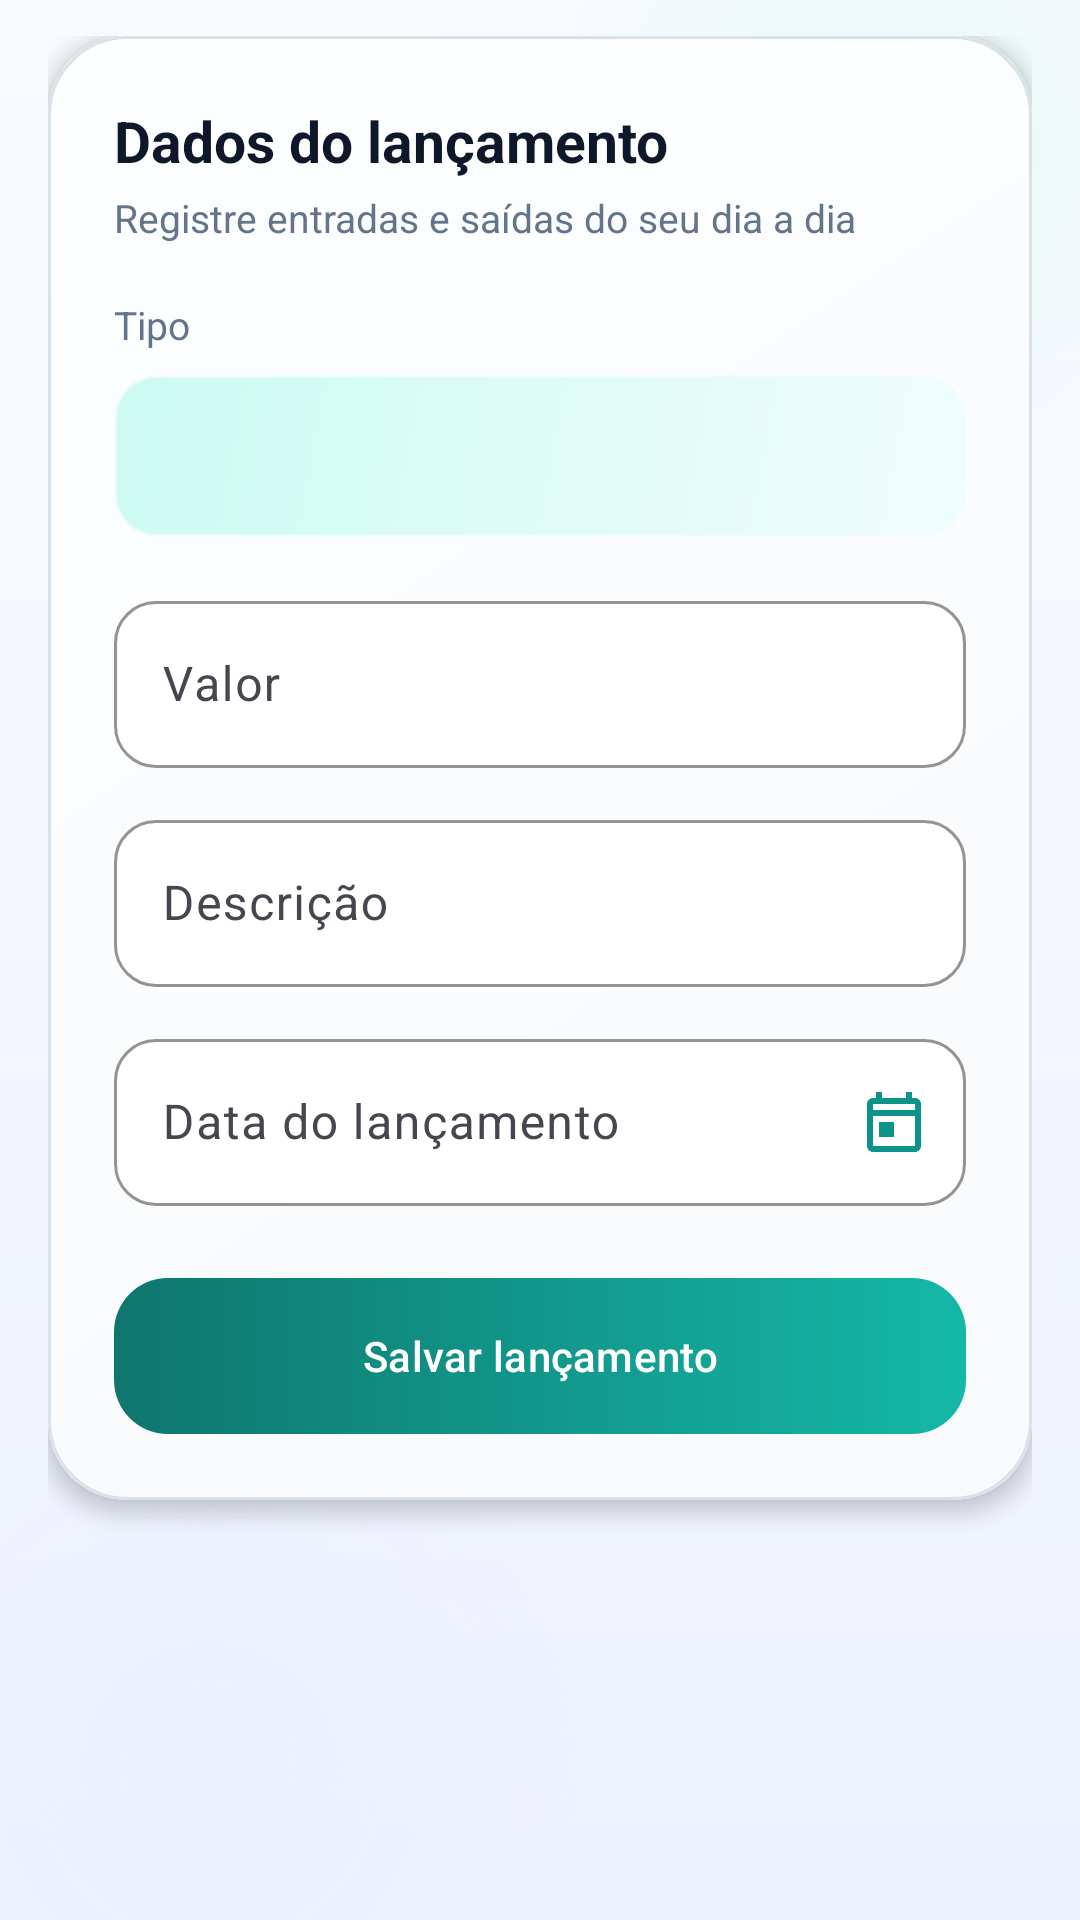

This screen was rendered from an Android layout file. Write that file and the resources it references.
<!-- AndroidManifest.xml: application theme Theme.FluxoCaixa -->
<!-- res/layout/fragment_lancamento.xml -->
<?xml version="1.0" encoding="utf-8"?>
<ScrollView xmlns:android="http://schemas.android.com/apk/res/android"
    xmlns:app="http://schemas.android.com/apk/res-auto"
    android:id="@+id/scrollLancamento"
    android:layout_width="match_parent"
    android:layout_height="match_parent"
    android:background="@drawable/bg_screen"
    android:clipToPadding="false"
    android:fillViewport="true"
    android:paddingStart="@dimen/spacing_screen_horizontal"
    android:paddingTop="@dimen/spacing_screen_vertical"
    android:paddingEnd="@dimen/spacing_screen_horizontal"
    android:paddingBottom="@dimen/spacing_screen_vertical">

    <LinearLayout
        android:layout_width="match_parent"
        android:layout_height="wrap_content"
        android:orientation="vertical">

        <com.google.android.material.card.MaterialCardView
            android:layout_width="match_parent"
            android:layout_height="wrap_content"
            app:cardBackgroundColor="@android:color/transparent"
            app:cardCornerRadius="26dp"
            app:cardElevation="4dp"
            app:strokeWidth="0dp">

            <LinearLayout
                android:layout_width="match_parent"
                android:layout_height="wrap_content"
                android:background="@drawable/bg_form_card"
                android:orientation="vertical"
                android:padding="22dp">

                <TextView
                    android:layout_width="wrap_content"
                    android:layout_height="wrap_content"
                    android:text="@string/formulario_titulo"
                    android:textColor="@color/on_surface"
                    android:textSize="19sp"
                    android:textStyle="bold" />

                <TextView
                    android:layout_width="wrap_content"
                    android:layout_height="wrap_content"
                    android:layout_marginTop="4dp"
                    android:layout_marginBottom="18dp"
                    android:text="@string/subtitulo_lancamento"
                    android:textColor="@color/on_surface_variant"
                    android:textSize="13sp" />

                <TextView
                    android:layout_width="wrap_content"
                    android:layout_height="wrap_content"
                    android:text="@string/label_tipo"
                    android:textColor="@color/on_surface_variant"
                    android:textSize="13sp" />

                <Spinner
                    android:id="@+id/spinnerTipo"
                    android:layout_width="match_parent"
                    android:layout_height="54dp"
                    android:layout_marginTop="8dp"
                    android:background="@drawable/bg_spinner"
                    android:paddingStart="16dp"
                    android:paddingEnd="16dp" />

                <com.google.android.material.textfield.TextInputLayout
                    style="@style/Widget.FluxoCaixa.TextInputLayout"
                    android:layout_width="match_parent"
                    android:layout_height="wrap_content"
                    android:layout_marginTop="16dp"
                    android:hint="@string/label_valor"
                    app:placeholderText="@string/placeholder_valor"
                    app:prefixText="R$ ">

                    <com.google.android.material.textfield.TextInputEditText
                        android:id="@+id/inputValor"
                        android:layout_width="match_parent"
                        android:layout_height="wrap_content"
                        android:inputType="number" />
                </com.google.android.material.textfield.TextInputLayout>

                <com.google.android.material.textfield.TextInputLayout
                    style="@style/Widget.FluxoCaixa.TextInputLayout"
                    android:layout_width="match_parent"
                    android:layout_height="wrap_content"
                    android:layout_marginTop="12dp"
                    android:hint="@string/label_descricao"
                    app:placeholderText="@string/placeholder_descricao">

                    <com.google.android.material.textfield.TextInputEditText
                        android:id="@+id/inputDescricao"
                        android:layout_width="match_parent"
                        android:layout_height="wrap_content"
                        android:inputType="textCapSentences"
                        android:maxLines="2" />
                </com.google.android.material.textfield.TextInputLayout>

                <com.google.android.material.textfield.TextInputLayout
                    android:id="@+id/layoutData"
                    style="@style/Widget.FluxoCaixa.TextInputLayout"
                    android:layout_width="match_parent"
                    android:layout_height="wrap_content"
                    android:layout_marginTop="12dp"
                    android:hint="@string/label_data"
                    app:endIconDrawable="@drawable/ic_calendar"
                    app:endIconMode="custom"
                    app:endIconTint="@color/primary">

                    <com.google.android.material.textfield.TextInputEditText
                        android:id="@+id/inputData"
                        android:layout_width="match_parent"
                        android:layout_height="wrap_content"
                        android:clickable="true"
                        android:focusable="false" />
                </com.google.android.material.textfield.TextInputLayout>

                <com.google.android.material.button.MaterialButton
                    android:id="@+id/buttonSalvar"
                    android:layout_width="match_parent"
                    android:layout_height="wrap_content"
                    android:layout_marginTop="24dp"
                    android:background="@drawable/bg_button_primary"
                    android:text="@string/acao_salvar"
                    android:textColor="@color/on_primary"
                    app:backgroundTint="@null"
                    app:cornerRadius="18dp"
                    app:rippleColor="#40FFFFFF" />
            </LinearLayout>
        </com.google.android.material.card.MaterialCardView>
    </LinearLayout>
</ScrollView>
<!-- resources referenced by this layout -->
<resources>
  <color name="on_primary">#FFFFFF</color>
  <color name="on_surface">#0F172A</color>
  <color name="on_surface_variant">#64748B</color>
  <color name="primary">#0D9488</color>
  <dimen name="spacing_screen_horizontal">16dp</dimen>
  <dimen name="spacing_screen_vertical">12dp</dimen>
  <!-- drawable bg_button_primary (drawable) -->
  <?xml version="1.0" encoding="utf-8"?>
  <ripple xmlns:android="http://schemas.android.com/apk/res/android"
      android:color="#40FFFFFF">
      <item>
          <shape android:shape="rectangle">
              <gradient
                  android:angle="0"
                  android:endColor="@color/primary_light"
                  android:startColor="@color/primary_dark"
                  android:type="linear" />
              <corners android:radius="18dp" />
          </shape>
      </item>
  </ripple>
  <!-- drawable bg_spinner (drawable) -->
  <?xml version="1.0" encoding="utf-8"?>
  <shape xmlns:android="http://schemas.android.com/apk/res/android"
      android:shape="rectangle">
      <gradient
          android:angle="135"
          android:endColor="#CCFBF1"
          android:startColor="#F0FDFA"
          android:type="linear" />
      <corners android:radius="14dp" />
      <stroke
          android:width="1dp"
          android:color="#99F0FDFA" />
  </shape>
  <!-- drawable ic_calendar (drawable) -->
  <vector xmlns:android="http://schemas.android.com/apk/res/android"
      android:width="24dp"
      android:height="24dp"
      android:viewportWidth="24"
      android:viewportHeight="24">
      <path
          android:fillColor="@color/primary"
          android:pathData="M19,4h-1V2h-2v2H8V2H6v2H5C3.89,4 3,4.9 3,6v14c0,1.1 0.89,2 2,2h14c1.1,0 2,-0.9 2,-2V6C21,4.9 20.1,4 19,4zM19,20H5V10h14V20zM19,8H5V6h14V8zM7,12h5v5H7V12z" />
  </vector>
  <string name="acao_salvar">Salvar lançamento</string>
  <string name="formulario_titulo">Dados do lançamento</string>
  <string name="label_data">Data do lançamento</string>
  <string name="label_descricao">Descrição</string>
  <string name="label_tipo">Tipo</string>
  <string name="label_valor">Valor</string>
  <string name="placeholder_descricao">Ex: Salário, Aluguel</string>
  <string name="placeholder_valor">0,00</string>
  <string name="subtitulo_lancamento">Registre entradas e saídas do seu dia a dia</string>
  <style name="Widget.FluxoCaixa.TextInputLayout" parent="Widget.Material3.TextInputLayout.OutlinedBox">
          <item name="boxCornerRadiusTopStart">14dp</item>
          <item name="boxCornerRadiusTopEnd">14dp</item>
          <item name="boxCornerRadiusBottomStart">14dp</item>
          <item name="boxCornerRadiusBottomEnd">14dp</item>
          <item name="hintEnabled">true</item>
          <item name="boxStrokeColor">@color/input_stroke_color</item>
          <item name="boxBackgroundColor">@color/surface</item>
      </style>
  <color name="primary_light">#14B8A6</color>
  <color name="primary_dark">#0F766E</color>
  <color name="surface">#FFFFFF</color>
  <color name="primary_container">#CCFBF1</color>
  <color name="background">#F1F5F9</color>
  <color name="outline">#CBD5E1</color>
  <style name="Widget.FluxoCaixa.Button" parent="Widget.Material3.Button">
          <item name="cornerRadius">16dp</item>
          <item name="android:textAllCaps">false</item>
          <item name="android:minHeight">52dp</item>
      </style>
</resources>
